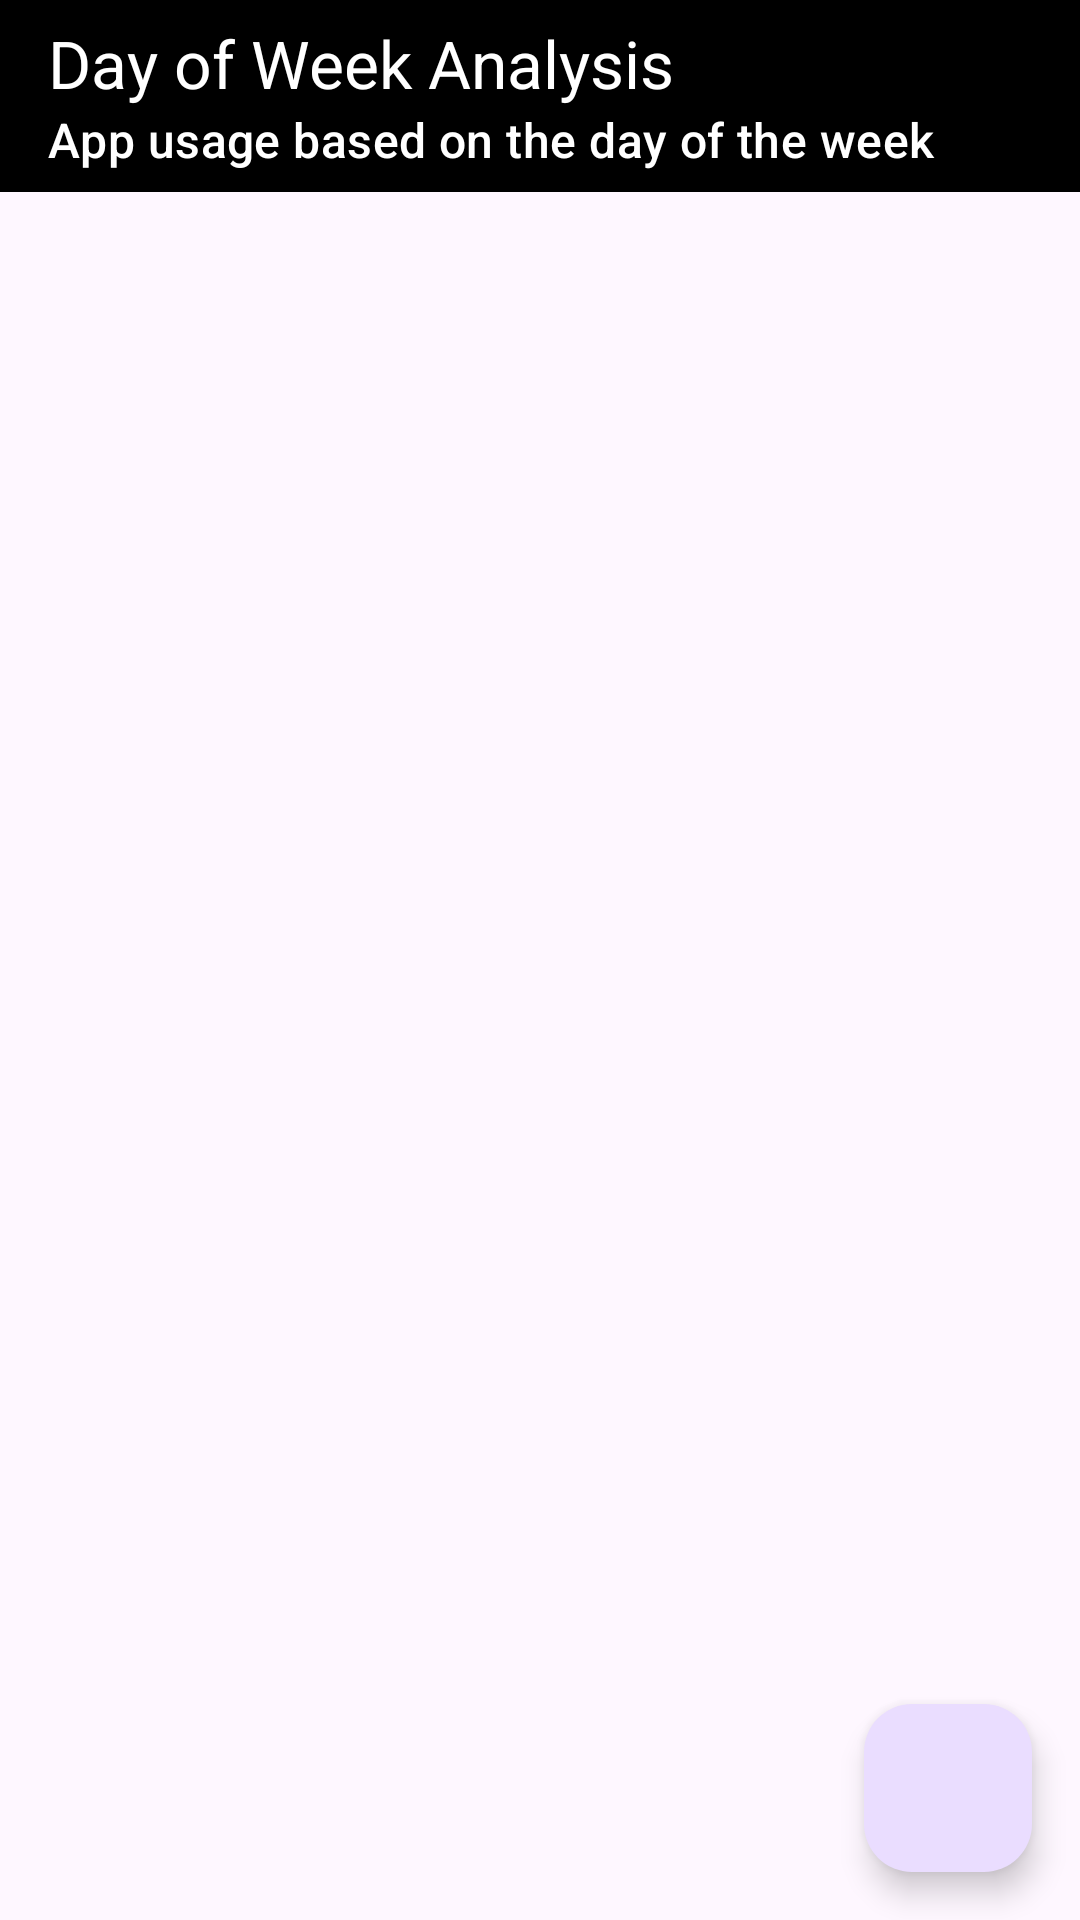

Layout XML and referenced resources for this Android screen:
<!-- AndroidManifest.xml: application theme Theme.DigitalMinimalism -->
<!-- res/layout/activity_day_of_week_analysis.xml -->
<?xml version="1.0" encoding="utf-8"?>
<androidx.coordinatorlayout.widget.CoordinatorLayout xmlns:android="http://schemas.android.com/apk/res/android"
    xmlns:app="http://schemas.android.com/apk/res-auto"
    android:layout_width="match_parent"
    android:layout_height="match_parent">

    <com.google.android.material.appbar.AppBarLayout
        android:layout_width="match_parent"
        android:layout_height="wrap_content"
        android:theme="@style/ThemeOverlay.AppCompat.Dark.ActionBar">

        <androidx.appcompat.widget.Toolbar
            android:id="@+id/toolbar"
            android:layout_width="match_parent"
            android:layout_height="?attr/actionBarSize"
            android:background="?attr/colorPrimary"
            app:layout_scrollFlags="scroll|enterAlways"
            app:popupTheme="@style/ThemeOverlay.AppCompat.Light"
            app:title="Day of Week Analysis"
            app:subtitle="App usage based on the day of the week" />

    </com.google.android.material.appbar.AppBarLayout>

    <LinearLayout
        android:layout_width="match_parent"
        android:layout_height="match_parent"
        android:orientation="vertical"
        app:layout_behavior="@string/appbar_scrolling_view_behavior">

        <TableLayout
            android:id="@+id/table_layout"
            android:layout_width="match_parent"
            android:layout_height="wrap_content"
            android:stretchColumns="*"
            android:layout_margin="16dp"
            android:divider="@android:color/darker_gray"
            android:showDividers="middle"
            android:padding="8dp" />

    </LinearLayout>

    <com.google.android.material.floatingactionbutton.FloatingActionButton
        android:id="@+id/fab"
        android:layout_width="wrap_content"
        android:layout_height="wrap_content"
        android:layout_gravity="bottom|end"
        android:layout_margin="16dp"
        android:src="@drawable/ic_refresh"
        app:fabSize="normal" />

</androidx.coordinatorlayout.widget.CoordinatorLayout>
<!-- resources referenced by this layout -->
<resources>
  <style name="Theme.DigitalMinimalism" parent="Base.Theme.DigitalMinimalism" />
  <style name="Base.Theme.DigitalMinimalism" parent="Theme.Material3.DayNight.NoActionBar">
          
          <item name="colorPrimary">@color/black</item>
          <item name="colorPrimaryVariant">@color/black</item>
          <item name="android:statusBarColor">@color/black</item>
      </style>
  <color name="black">#FF000000</color>
</resources>
